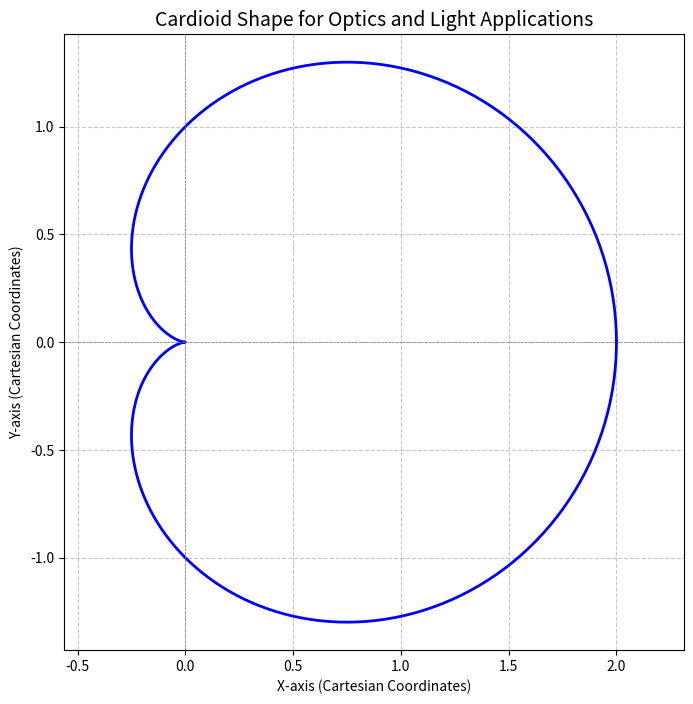

Here is the Python script that generated this plot:
import numpy as np
import matplotlib.pyplot as plt

# Define the parameter 'a' (scale of the cardioid)
a = 1

# Generate theta values (0 to 2π for a complete cardioid)
theta = np.linspace(0, 2 * np.pi, 500)

# Calculate the radial distance 'r' using the cardioid equation
r = a * (1 + np.cos(theta))

# Convert polar coordinates (r, theta) to Cartesian coordinates (x, y)
x = r * np.cos(theta)
y = r * np.sin(theta)

# Plot the cardioid
plt.figure(figsize=(8, 8))
plt.plot(x, y, color='blue', linewidth=2)

# Add labels and title
plt.title("Cardioid Shape for Optics and Light Applications", fontsize=14)
plt.xlabel("X-axis (Cartesian Coordinates)")
plt.ylabel("Y-axis (Cartesian Coordinates)")
plt.axhline(0, color='gray', linewidth=0.5, linestyle='--')
plt.axvline(0, color='gray', linewidth=0.5, linestyle='--')
plt.grid(True, linestyle='--', alpha=0.7)
plt.axis('equal')  # Ensure the plot is not distorted

# Show the plot
plt.show()
